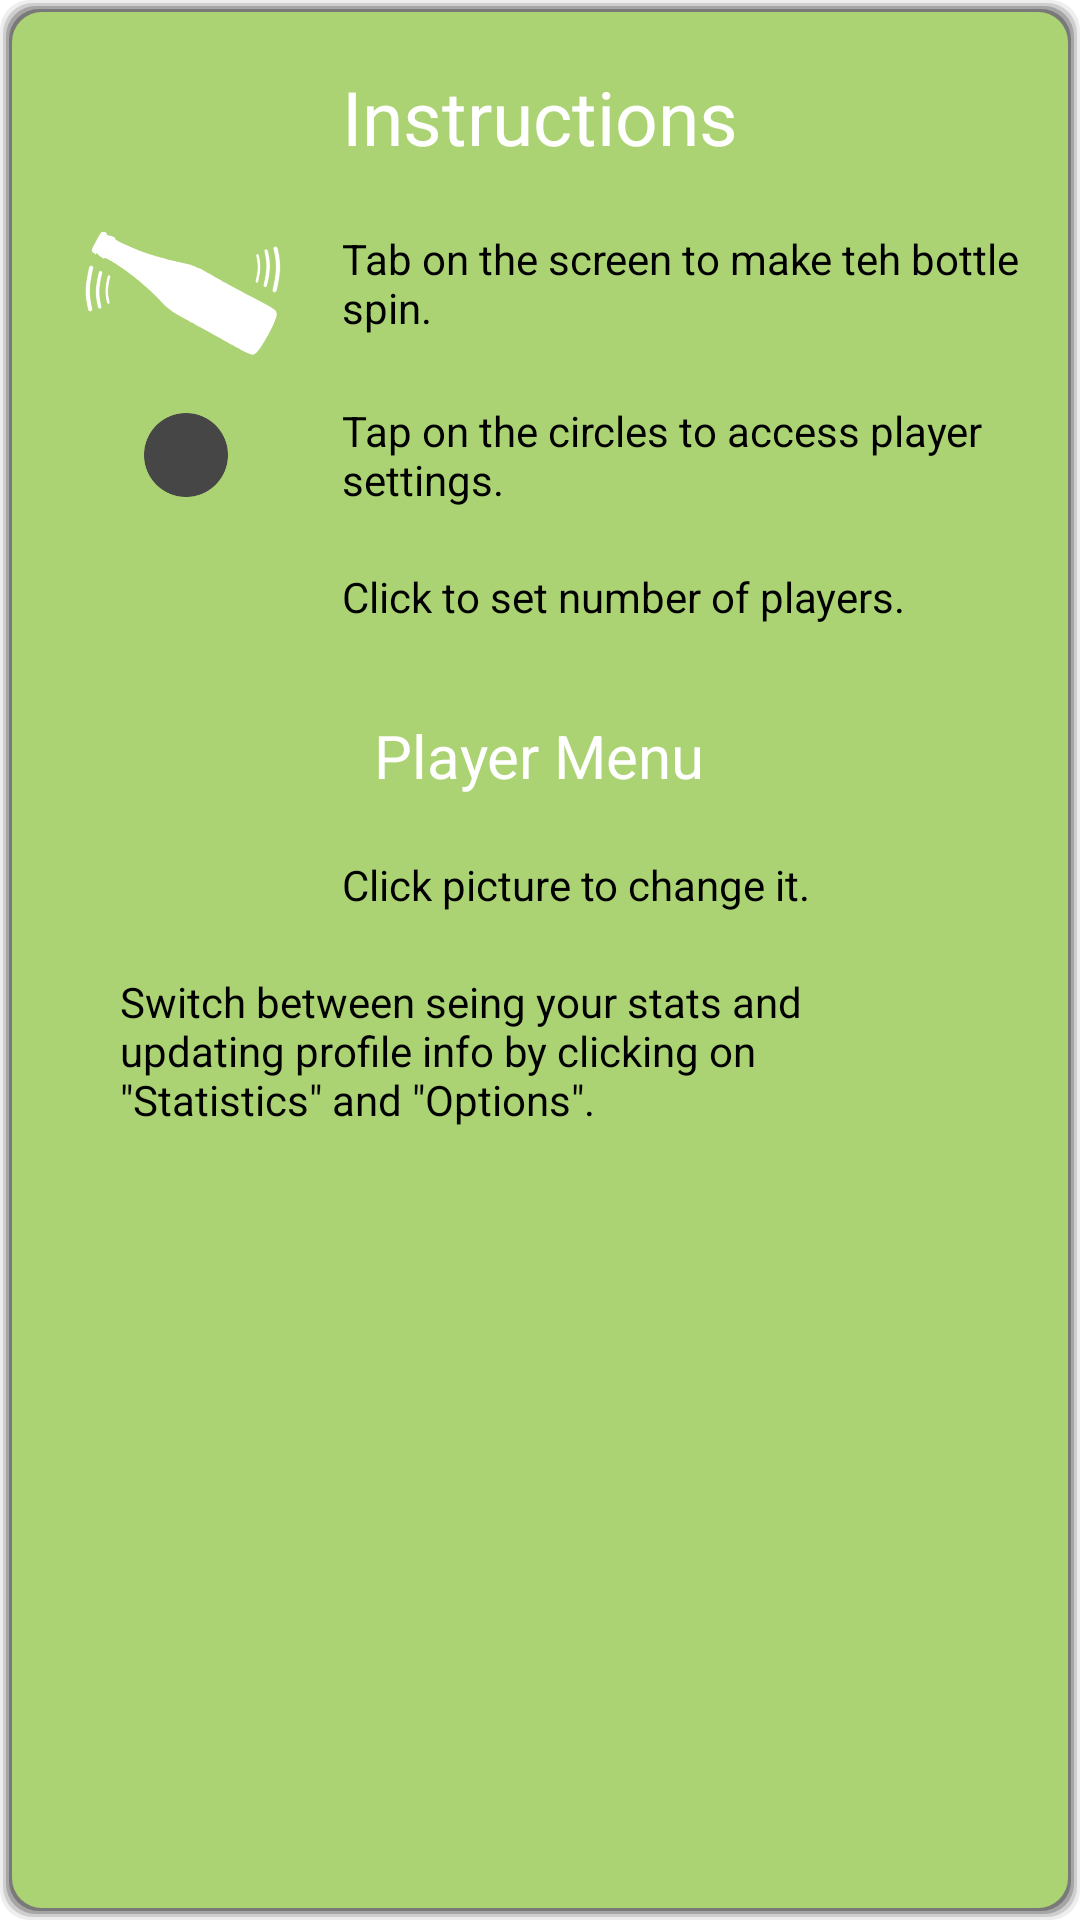

Here is an Android app screen rendered from its layout file. Give the layout XML and the strings, colors and styles it references.
<!-- AndroidManifest.xml: application theme AppTheme -->
<!-- res/layout/activity_instruc.xml -->
<RelativeLayout xmlns:android="http://schemas.android.com/apk/res/android"
    xmlns:tools="http://schemas.android.com/tools"
    android:layout_width="match_parent"
    android:layout_height="match_parent"
    android:layout_marginBottom="@dimen/popup_margin_vertical"
    android:layout_marginTop="@dimen/popup_margin_vertical"
    android:layout_marginRight="@dimen/popup_margin_horizontal"
    android:layout_marginLeft="@dimen/popup_margin_horizontal"
    tools:context="dk.dtu.gruppe9.flaskehalsenpegerp.InstrucActivity">

    <View
        android:name="popup"
        android:layout_width="fill_parent"
        android:layout_height="fill_parent"
        android:background="@drawable/menu_bg"
        android:id="@+id/menuBox">

    </View>

    <TextView
        android:layout_width="wrap_content"
        android:layout_height="wrap_content"
        android:text="Instructions"
        android:id="@+id/setPlayers"
        android:layout_marginTop="22dp"
        android:textIsSelectable="false"
        android:textSize="25sp"
        android:textColor="#FFFFFFFF"
        android:layout_alignParentTop="true"
        android:layout_centerHorizontal="true" />

    <TextView
        android:layout_width="wrap_content"
        android:layout_height="wrap_content"
        android:text="Tab on the screen to make teh bottle spin."
        android:id="@+id/textView2"
        android:layout_marginTop="21dp"
        android:textColor="#FF000000"
        android:layout_below="@+id/setPlayers"
        android:layout_alignStart="@+id/setPlayers"
        android:paddingEnd="20sp" />

    <TextView
        android:layout_width="wrap_content"
        android:layout_height="wrap_content"
        android:text="Tap on the circles to access player settings."
        android:id="@+id/textView3"
        android:layout_alignStart="@+id/textView2"
        android:layout_marginTop="22dp"
        android:textColor="#FF000000"
        android:layout_below="@+id/textView2" />

    <ImageView
        android:layout_width="wrap_content"
        android:layout_height="wrap_content"
        android:id="@+id/imageView"
        android:src="@drawable/player_default"
        android:layout_alignParentStart="true"
        android:layout_toStartOf="@+id/textView2"
        android:maxHeight="40sp"
        android:maxWidth="40sp"
        android:layout_marginLeft="10sp"
        android:layout_alignParentEnd="false"
        android:layout_alignBottom="@+id/textView3"
        android:layout_alignTop="@+id/textView3" />

    <TextView
        android:layout_width="wrap_content"
        android:layout_height="wrap_content"
        android:text="Click to set number of players."
        android:id="@+id/textView4"
        android:layout_below="@+id/textView3"
        android:layout_toEndOf="@+id/imageView"
        android:layout_marginTop="20sp"
        android:textColor="#FF000000" />

    <ImageView
        android:layout_width="wrap_content"
        android:layout_height="wrap_content"
        android:id="@+id/imageView2"
        android:layout_alignParentStart="true"
        android:src="@drawable/cog"
        android:layout_alignEnd="@+id/imageView"
        android:layout_alignBottom="@+id/textView5"
        android:layout_below="@+id/textView3"
        android:layout_marginTop="12sp"
        android:layout_marginBottom="47sp"
        android:layout_marginLeft="10sp" />

    <TextView
        android:layout_width="wrap_content"
        android:layout_height="wrap_content"
        android:text="Player Menu"
        android:id="@+id/textView5"
        android:textColor="#FFFFFFFF"
        android:textSize="20sp"
        android:layout_centerVertical="true"
        android:layout_centerHorizontal="true"
        android:layout_below="@+id/textView4"
        android:layout_marginTop="30sp" />

    <ImageView
        android:layout_width="wrap_content"
        android:layout_height="wrap_content"
        android:id="@+id/imageView3"
        android:layout_below="@+id/setPlayers"
        android:layout_toStartOf="@+id/setPlayers"
        android:src="@drawable/splash_bottle"
        android:layout_alignBottom="@+id/textView3"
        android:layout_marginBottom="47sp"
        android:layout_marginTop="15sp"
        android:layout_marginLeft="15sp"
        android:layout_marginRight="5dp" />

    <TextView
        android:layout_width="wrap_content"
        android:layout_height="wrap_content"
        android:text="Click picture to change it."
        android:id="@+id/textView6"
        android:layout_below="@+id/textView5"
        android:layout_toEndOf="@+id/imageView2"
        android:layout_marginTop="20dp"
        android:textColor="#FF000000" />

    <ImageView
        android:layout_width="wrap_content"
        android:layout_height="wrap_content"
        android:id="@+id/imageView4"
        android:layout_below="@+id/textView5"
        android:layout_alignEnd="@+id/imageView2"
        android:src="@drawable/player_default_picture"
        android:layout_alignBottom="@+id/textView7"
        android:layout_marginBottom="60sp"
        android:layout_marginTop="10sp"
        android:layout_marginLeft="10sp" />

    <TextView
        android:layout_width="wrap_content"
        android:layout_height="wrap_content"
        android:text="Switch between seing your stats and updating profile info by clicking on &quot;Statistics&quot; and &quot;Options&quot;. "
        android:id="@+id/textView7"
        android:textColor="#FF000000"
        android:layout_marginTop="20dp"
        android:layout_below="@+id/textView6"
        android:layout_centerHorizontal="true"
        android:layout_marginLeft="40sp"
        android:layout_marginRight="40dp" />


</RelativeLayout>
<!-- resources referenced by this layout -->
<resources>
  <dimen name="popup_margin_horizontal">40sp</dimen>
  <dimen name="popup_margin_vertical">120sp</dimen>
  <!-- drawable menu_bg (drawable) -->
  <?xml version="1.0" encoding="utf-8"?>
  <shape xmlns:android="http://schemas.android.com/apk/res/android"
      android:layout_height="match_parent"
      android:layout_width="match_parent"
      android:shape="rectangle"
      >
      <solid android:color="@color/popup_grey"/>
      <corners android:radius="5sp"/>
      <padding android:left="0dip" android:top="0dip" android:right="0dip" android:bottom="0dip" />
  
  </shape>
  <!-- drawable player_default: png bitmap (drawable, 5527 bytes) -->
  <!-- drawable splash_bottle: png bitmap (drawable, 693288 bytes) -->
  <style name="AppTheme" parent="android:Theme.NoTitleBar.Fullscreen">
          <item name="android:windowContentOverlay">@null</item>
          <item name="android:windowBackground">@null</item>
      </style>
</resources>
